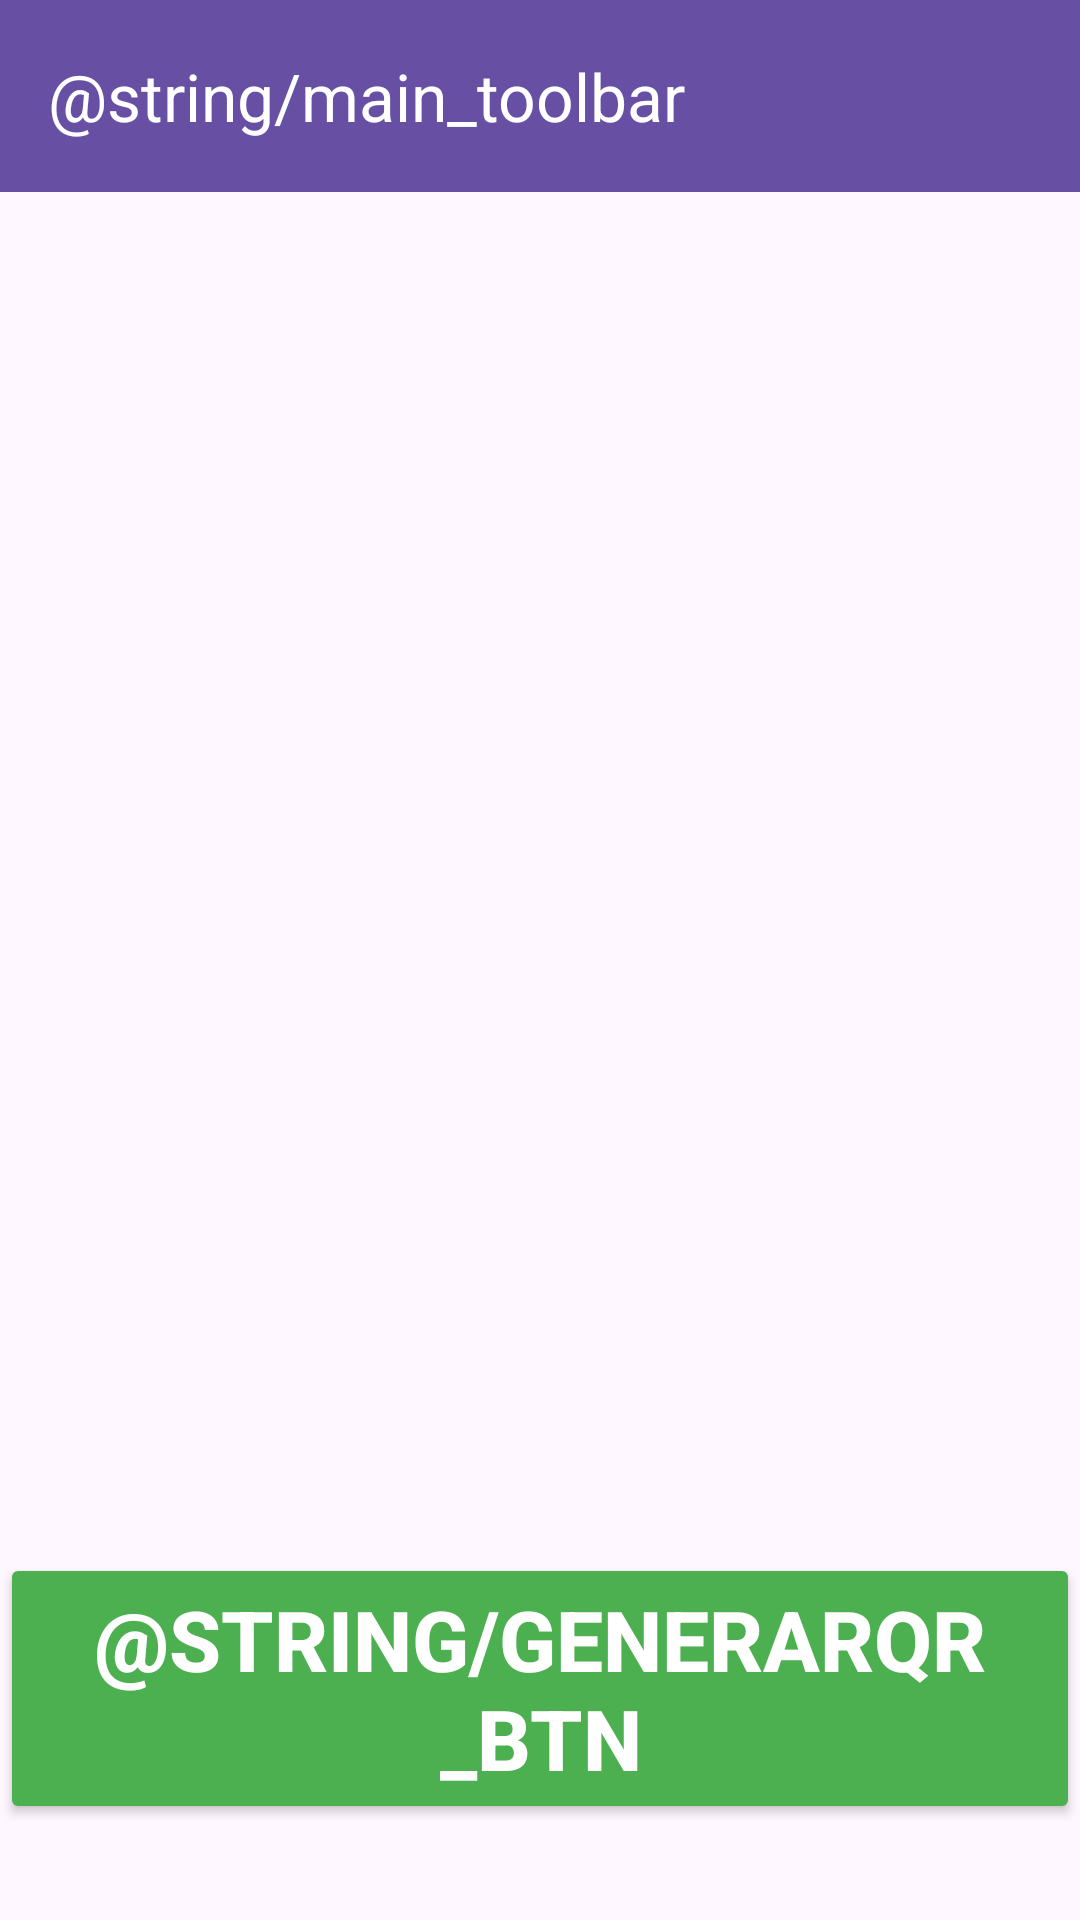

Layout XML and referenced resources for this Android screen:
<!-- AndroidManifest.xml: application theme Theme.GeneraQR -->
<!-- res/layout/activity_genera_qr.xml -->
<?xml version="1.0" encoding="utf-8"?>
<androidx.constraintlayout.widget.ConstraintLayout xmlns:android="http://schemas.android.com/apk/res/android"
    xmlns:app="http://schemas.android.com/apk/res-auto"
    xmlns:tools="http://schemas.android.com/tools"
    android:layout_width="match_parent"
    android:layout_height="match_parent"
    tools:context=".GeneraQR">

    <androidx.appcompat.widget.Toolbar
        android:id="@+id/toolbar"
        android:layout_width="match_parent"
        android:layout_height="wrap_content"
        android:background="?attr/colorPrimary"
        android:minHeight="?attr/actionBarSize"
        android:theme="?attr/actionBarTheme"
        app:layout_constraintEnd_toEndOf="parent"
        app:layout_constraintStart_toStartOf="parent"
        app:layout_constraintTop_toTopOf="parent"
        app:title="@string/main_toolbar"
        app:titleTextColor="#FFFFFF" />

    <ImageView
        android:id="@+id/codigoQR"
        android:layout_width="match_parent"
        android:layout_height="0dp"
        app:layout_constraintBottom_toTopOf="@+id/btnGenerar"
        app:layout_constraintEnd_toEndOf="parent"
        app:layout_constraintStart_toStartOf="parent"
        app:layout_constraintTop_toBottomOf="@+id/toolbar" />

    <Button
        android:id="@+id/btnGenerar"
        android:layout_width="match_parent"
        android:layout_height="wrap_content"
        android:layout_marginBottom="32dp"
        android:backgroundTint="#4CAF50"
        android:text="@string/generarQR_btn"
        android:textColor="@color/white"
        android:textSize="28sp"
        android:textStyle="bold"
        app:layout_constraintBottom_toBottomOf="parent"
        app:layout_constraintEnd_toEndOf="parent"
        app:layout_constraintStart_toStartOf="parent" />

</androidx.constraintlayout.widget.ConstraintLayout>
<!-- resources referenced by this layout -->
<resources>
  <style name="Theme.GeneraQR" parent="Base.Theme.GeneraQR" />
  <style name="Base.Theme.GeneraQR" parent="Theme.Material3.DayNight.NoActionBar">
          
          
      </style>
  <!-- not gathered from this repository: default colours our renderer supplied (Android Studio template values) -->
  <color name="white">#FFFFFFFF</color>
</resources>
